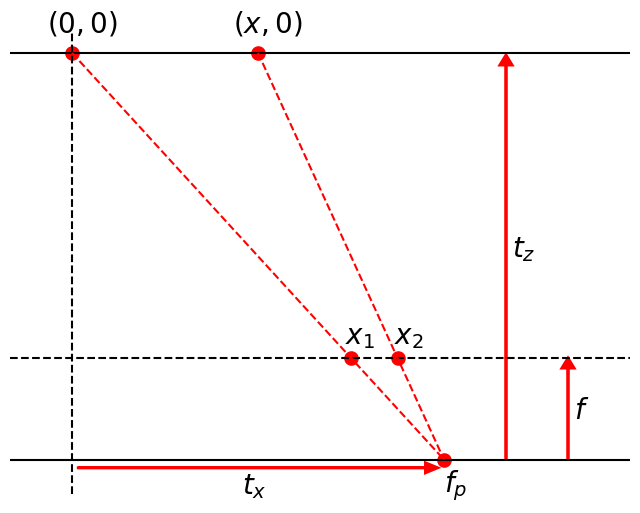

The script that saved this image:
from matplotlib import pyplot as plt
import numpy as np

fig, ax = plt.subplots(1, 1, figsize=(8, 6))

focal_length = 0.5
fiducial_line = 2.0
focal_point_x = 0.6
x_ofs = 0.3

# p0 below line
def intersection_with_horizontal_line(line_y, p0, p1):
    vec = np.array(p1) - np.array(p0)

    y_int_val = line_y / vec[1]
    x_int = y_int_val * vec[0]

    return np.array(p0) + np.array([x_int, y_int_val * vec[1]])

plt.tick_params(left=False,
                bottom=False,
                labelleft=False,
                labelbottom=False)

ax.axhline(fiducial_line, color='k', linestyle='-')
ax.axhline(focal_length, linestyle='--', color='k')
ax.axhline(0.0, color='k', linestyle='-')
ax.spines[['right', 'top', 'left', 'bottom']].set_visible(False)

ax.axvline(0.0, color='k', linestyle='--')
ax.set_xlim(-0.1, 0.9)

ax.scatter([0.0, x_ofs], [fiducial_line, fiducial_line], c='r', s=90.0, marker='o')
ax.scatter([focal_point_x], [0.0], c='r', s=90.0, marker='o')
x1 = intersection_with_horizontal_line(focal_length, [focal_point_x, 0.0], [0.0, fiducial_line])
x2 = intersection_with_horizontal_line(focal_length, [focal_point_x, 0.0], [x_ofs, fiducial_line])
ax.scatter([x1[0]], [x1[1]], c='r', s=90.0, marker='o')
ax.scatter([x2[0]], [x2[1]], c='r', s=90.0, marker='o')

ax.plot([0.0, focal_point_x], [fiducial_line, 0.0], c='r', linestyle='--')
ax.plot([x_ofs, focal_point_x], [fiducial_line, 0.0], c='r', linestyle='--')

# red arrow
plt.arrow(focal_point_x + 0.1, 0.01, 0.0, 1.98, head_width=0.02, head_length=0.05, linewidth=2, color='r', length_includes_head=True)
plt.arrow(0.01, -0.04, focal_point_x - 0.02, 0.0, head_width=0.05, head_length=0.02, linewidth=2, color='r', length_includes_head=True)
plt.arrow(focal_point_x + 0.2, 0.01, 0.0, focal_length - 0.01, head_width=0.02, head_length=0.05, linewidth=2, color='r', length_includes_head=True)
ax.text(focal_point_x + 0.11, 1.0, '$t_z$', fontsize=20)
ax.text((focal_point_x - 0.05)/2.0, -0.17, '$t_x$', fontsize=20)
ax.text(focal_point_x + 0.21, (focal_length / 2.0) - 0.05, '$f$', fontsize=20)
ax.text(focal_point_x, -0.16, '$f_p$', fontsize=20)

ax.text(0.0 - 0.04, fiducial_line + 0.1, '$(0,0)$', fontsize=20)
ax.text(x_ofs - 0.04, fiducial_line + 0.1, '$(x,0)$', fontsize=20)

ax.text(x1[0] - 0.01, x1[1] + 0.07, '$x_1$', fontsize=20)
ax.text(x2[0] - 0.005, x2[1] + 0.07, '$x_2$', fontsize=20)

fig.savefig('./theoretical_analysis_pixel_noise.pdf')
plt.show()